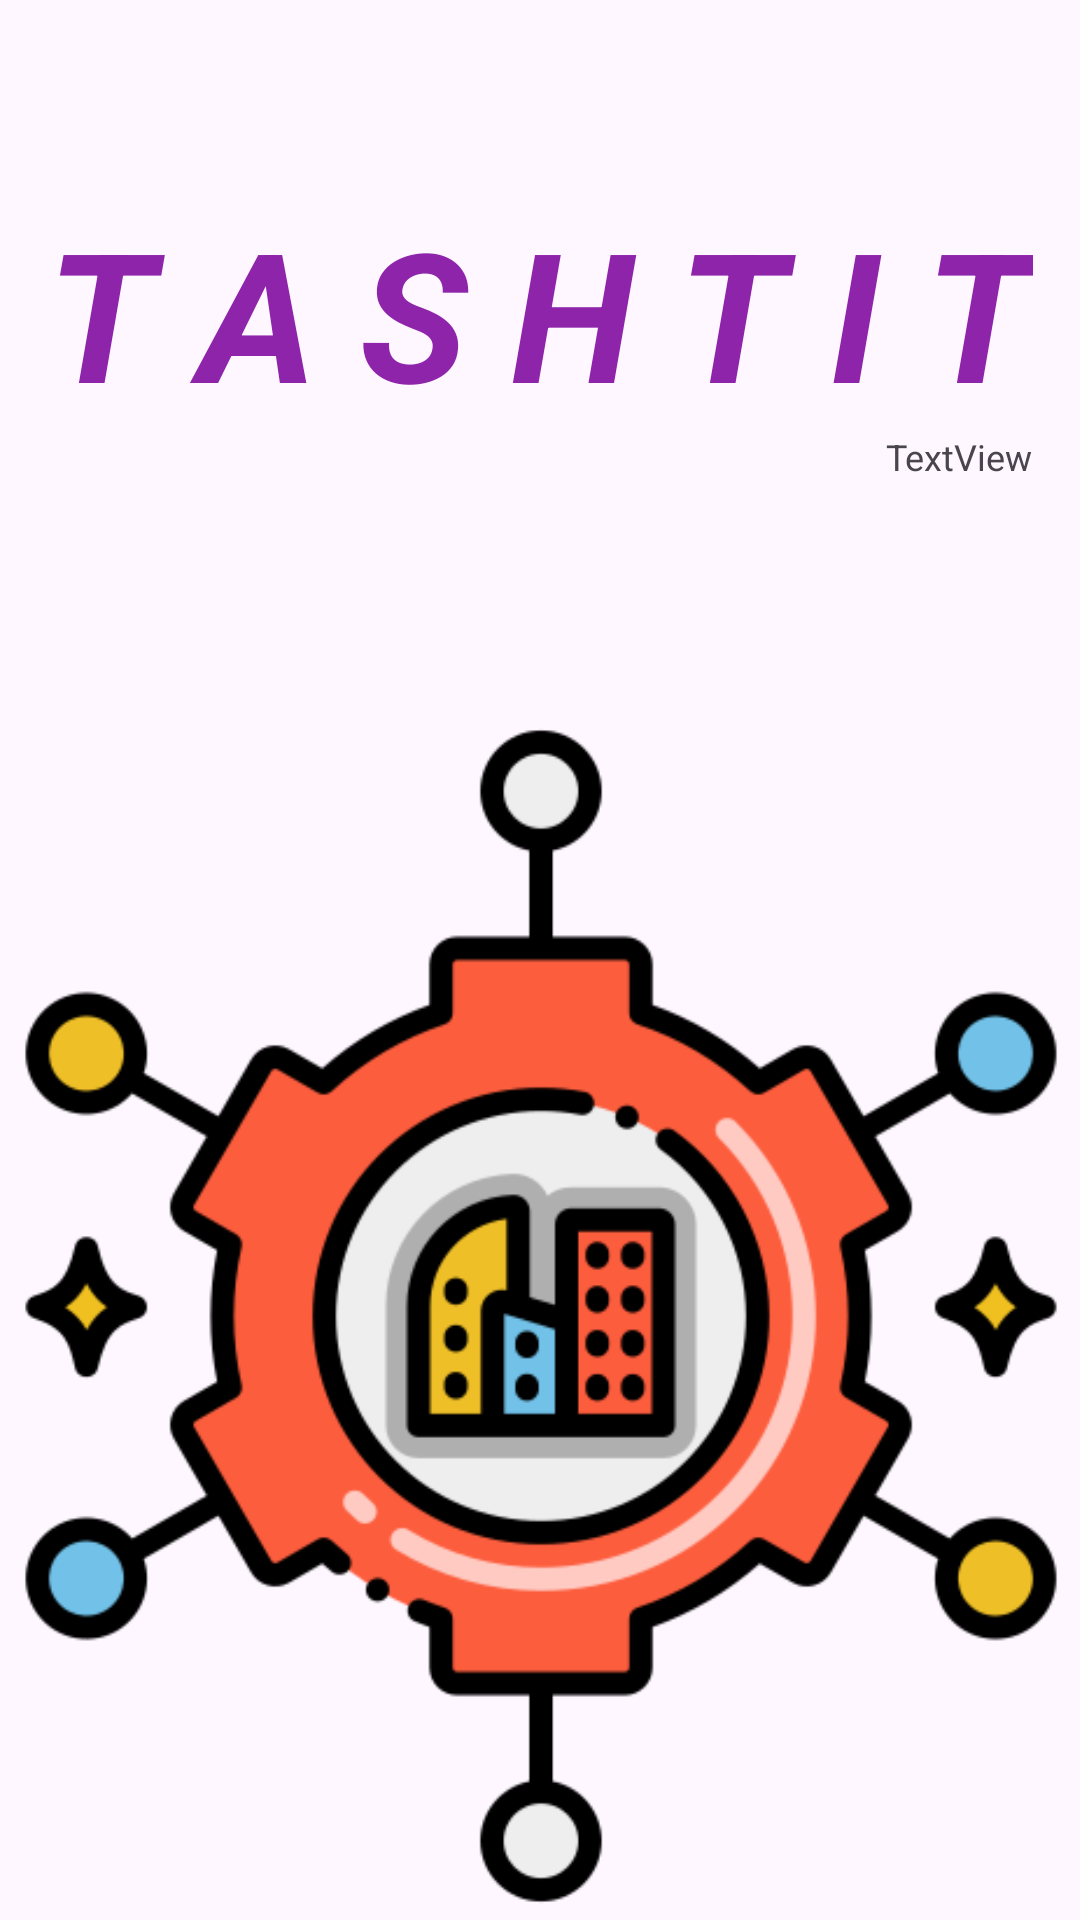

Layout XML and referenced resources for this Android screen:
<!-- AndroidManifest.xml: application theme Theme.TASHTIT -->
<!-- res/layout/activity_main.xml -->
<?xml version="1.0" encoding="utf-8"?>
<androidx.constraintlayout.widget.ConstraintLayout xmlns:android="http://schemas.android.com/apk/res/android"
    xmlns:app="http://schemas.android.com/apk/res-auto"
    xmlns:tools="http://schemas.android.com/tools"
    android:id="@+id/main"
    android:layout_width="match_parent"
    android:layout_height="match_parent"
    tools:context=".ACTIVITIES.MainActivity">

    <TextView
        android:id="@+id/textView"
        android:layout_width="wrap_content"
        android:layout_height="wrap_content"
        android:layout_marginTop="64dp"
        android:text="T A S H T I T"
        android:textColor="#8E24AA"
        android:textSize="60sp"
        android:textStyle="bold|italic"
        app:layout_constraintEnd_toEndOf="parent"
        app:layout_constraintStart_toStartOf="parent"
        app:layout_constraintTop_toTopOf="parent" />

    <ImageView
        android:id="@+id/imageView"
        android:layout_width="398dp"
        android:layout_height="479dp"
        android:layout_marginTop="55dp"
        android:scaleType="centerInside"
        app:layout_constraintEnd_toEndOf="parent"
        app:layout_constraintStart_toStartOf="parent"
        app:layout_constraintTop_toBottomOf="@+id/textView"
        app:srcCompat="@drawable/infrastructure" />

    <TextView
        android:id="@+id/tvUpdateDate"
        android:layout_width="wrap_content"
        android:layout_height="wrap_content"
        android:text="TextView"
        android:textSize="12sp"
        app:layout_constraintEnd_toEndOf="@+id/textView"
        app:layout_constraintTop_toBottomOf="@+id/textView" />

</androidx.constraintlayout.widget.ConstraintLayout>
<!-- resources referenced by this layout -->
<resources>
  <!-- drawable infrastructure: png bitmap (drawable, 38214 bytes) -->
  <style name="Theme.TASHTIT" parent="Base.Theme.TASHTIT" />
  <style name="Base.Theme.TASHTIT" parent="Theme.Material3.DayNight.NoActionBar">
          
          
  
          
          <item name="android:windowIsTranslucent">true</item>
  
      </style>
</resources>
